Image classification data set "road_data_split" (Kokila12123/SecondDevModel on GitHub). Class labels (3): clean road, slightly dirty, very dirty.

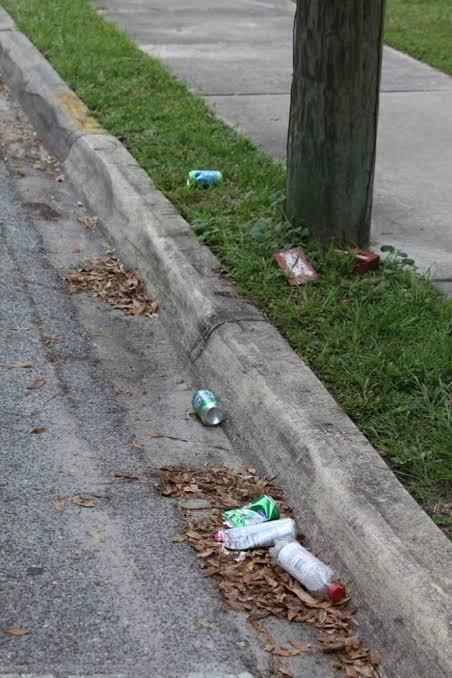
Label: slightly dirty

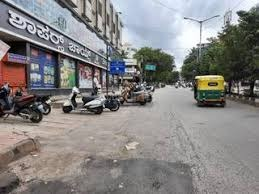
Label: clean road

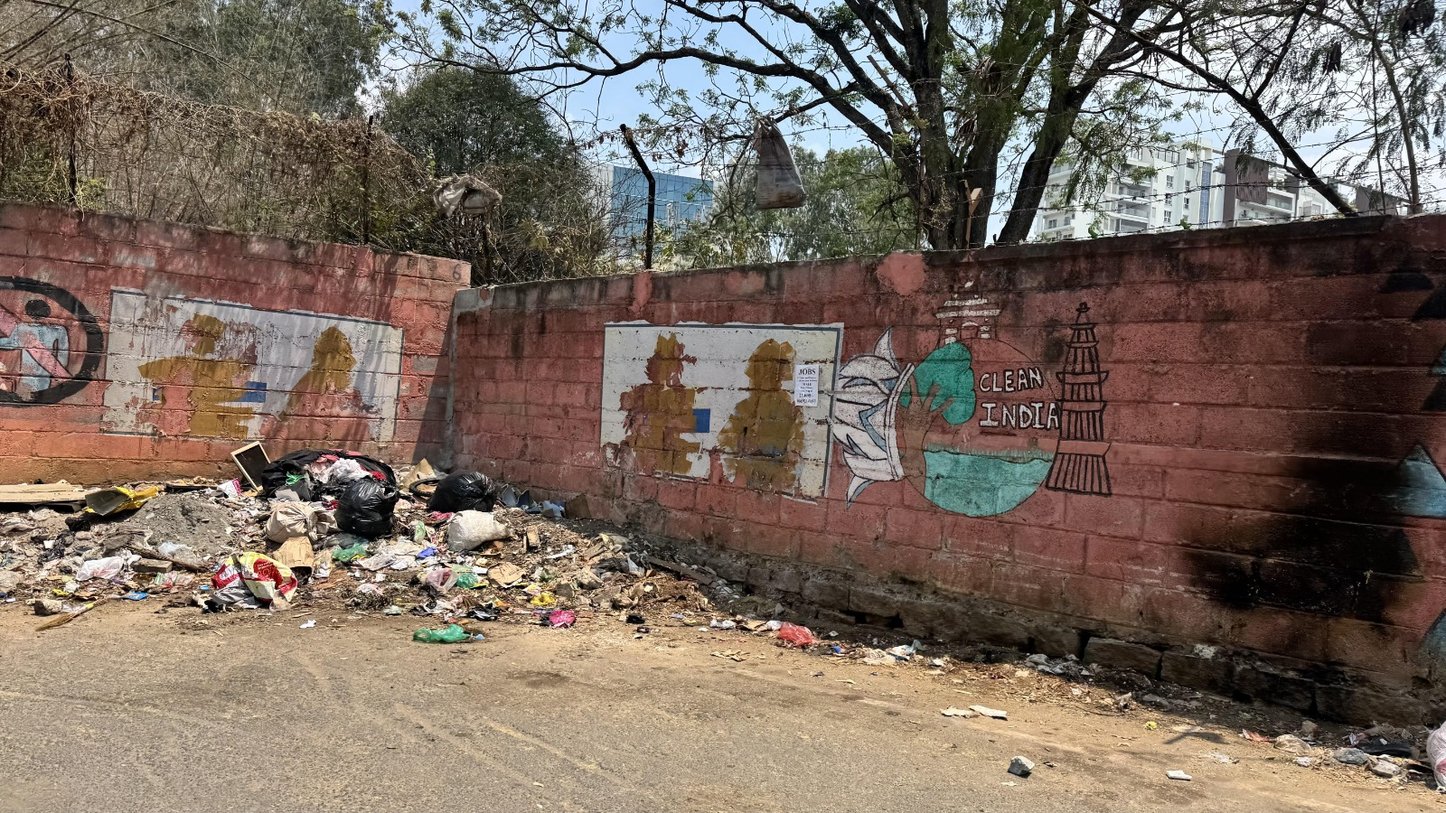
Label: very dirty

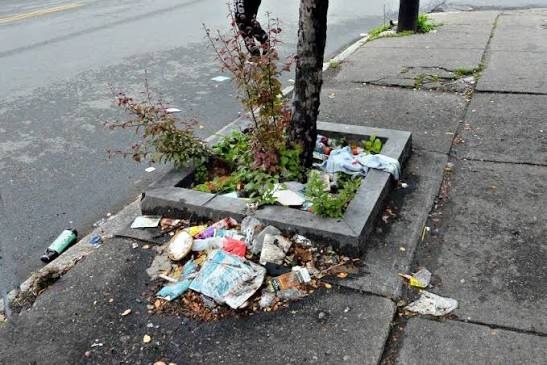
Label: slightly dirty

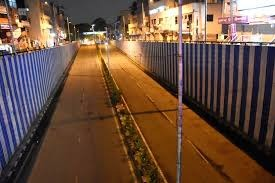
Label: clean road

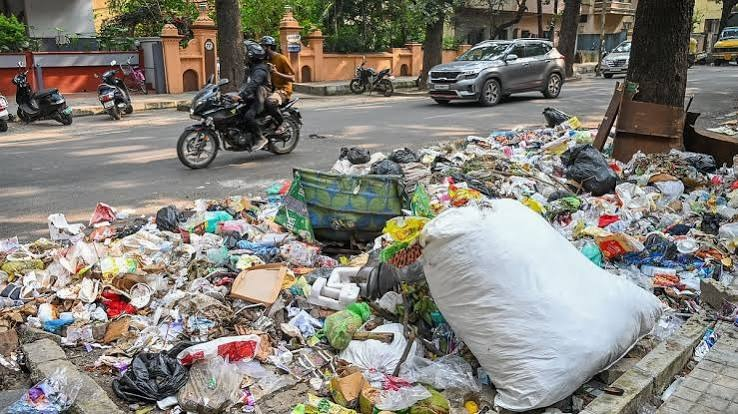
Label: very dirty
